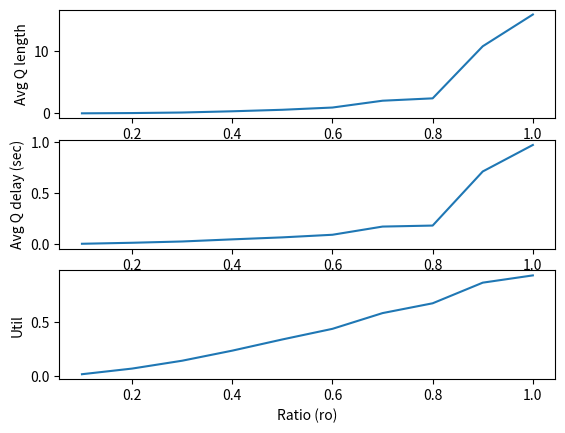

Write the Python code that produced this figure.
import heapq
import random
import math
import time
import matplotlib.pyplot as plt

loFlag = 0
sZqEFlag = 0
serForDept = 0
arrDeptCount = 0
busyCount = 0
# Parameters
class Params:
    def __init__(self, lambd, omega, k):        
        self.lambd = lambd 
        self.omega = omega
        self.k = k

# States and statistical counters        
class States:
    def __init__(self):
        
        # States
        self.queue = []        
        
        # Statistics
        self.util = 0.0         
        self.avgQdelay = 0.0
        self.avgQlength = 0.0
        self.served = 0


        #new
        self.serverStatus = []
        self.numberOfInTheQueue = 0
        self.numberDelayed = 0
        self.totalDelay = 0.0
        self.auQt = 0.0
        self.auBt =0.0
        self.nextInService = 0.0










    def update(self, sim, event):
        global busyCount
        if event.eventType == 'Arrival':
            for i in range(sim.params.k):
                if self.serverStatus[i] == 0:
                    self.serverStatus[i] = 1
                    self.served += 1
                    break
                elif self.serverStatus[i] == 1:
                    busyCount += 1
            if busyCount == sim.params.k:
                self.numberOfInTheQueue += 1
                self.queue.append(event.eventTime)
                self.auQt += len(self.queue)*(event.eventTime - sim.simclock)
                #busyCount = 0
            #for i in range(sim.params.k):
                #if self.serverStatus[i] == 1:
                    #busyCount += 1
            self.auBt += (busyCount/sim.params.k)*(event.eventTime - sim.simclock)
            busyCount = 0
        elif event.eventType == 'Departure':
            for i in range(sim.params.k):
                if self.serverStatus[i] == 1:
                    if self.queue:
                        self.nextInService = self.queue.pop(0)
                        self.numberOfInTheQueue -= 1
                        self.served += 1
                        self.totalDelay += event.eventTime - self.nextInService
                        global serForDept
                        serForDept = 1
                        self.auQt += len(self.queue)*(event.eventTime - sim.simclock)
                    else:
                        self.serverStatus[i] = 0
                    break
            for i in range(sim.params.k):
                if self.serverStatus[i] == 1:
                    busyCount += 1
            self.auBt += (busyCount/sim.params.k)*(event.eventTime - sim.simclock)
            busyCount = 0

    def printVariables(self):
        #print(self.queue)
        None    
    
    def finish(self, sim):
        #None
        self.avgQdelay = self.totalDelay/self.served
        self.avgQlength = self.auQt/sim.simclock
        #print(self.avgQdelay)
        #print(self.avgQlength)
        self.util = self.auBt/sim.simclock
        
    def printResults(self, sim):
        # DO NOT CHANGE THESE LINES
        print('MMk Results: lambda = %lf, omega = %lf, k = %d' % (sim.params.lambd, sim.params.omega, sim.params.k))
        print('MMk Total customer served: %d' % (self.served))
        print('MMk Average queue length: %lf' % (self.avgQlength))
        print('MMk Average customer delay in queue: %lf' % (self.avgQdelay))
        print('MMk Time-average server utility: %lf' % (self.util))
     
    def getResults(self, sim):
        return (self. avgQlength, self.avgQdelay, self.util)
   
class Event:
    def __init__(self, sim):
        self.eventType = None
        self.sim = sim
        self.eventTime = None
        
    def process(self, sim):
        raise Exception('Unimplemented process method for the event!')
    
    def __repr__(self):
        return self.eventType

class StartEvent(Event):
    def __init__(self, eventTime, sim):
        self.eventTime = eventTime
        self.eventType = 'START'
        self.sim = sim
        
    def process(self, sim):
        self.first_event_time = -(1/sim.params.lambd) * math.log(random.uniform(0,1),math.e)
        self.sim.scheduleEvent(ArrivalEvent(self.first_event_time, self.sim))
        global arrDeptCount
        arrDeptCount += 1
        #print("beginning e ",arrDeptCount)
        #None
                
class ExitEvent(Event):    
    def __init__(self, eventTime, sim):
        self.eventTime = eventTime
        self.eventType = 'EXIT'
        self.sim = sim
    
    def process(self, sim):
        #if sim.simclock > 10:
            #print("ergrgrhtghfgtjykgyhjfgdfjjggkgfjfgjgkhkjkkkhkyrik")
            #self.sim.scheduleEvent(ExitEvent(eventTime, self.sim))
        None

                                
class ArrivalEvent(Event):
    #new
    def __init__(self, eventTime, sim):
        self.eventTime = eventTime
        self.eventType = 'Arrival'
        self.sim = sim
        #new








    def process(self, sim):
        self.iaTime = -(1/sim.params.lambd) * math.log(random.uniform(0,1),math.e)
        #print(self.iaTime)
        self.naTime = self.iaTime + sim.simclock
        #print(self.naTime)
        self.sim.scheduleEvent(ArrivalEvent(self.naTime, self.sim))
        #time.sleep(1)
        #print(sim.states.queue)
        global arrDeptCount
        arrDeptCount += 1
        #print("normal arrival e ",arrDeptCount)
        if sim.states.served > 2500:
            self.sim.scheduleEvent(ExitEvent(self.naTime+0.1, self.sim))

        if not sim.states.queue:
            self.serTime = -(1/sim.params.omega) * math.log(random.uniform(0,1),math.e)
            self.nsTime = self.serTime + sim.simclock
            self.sim.scheduleEvent(DepartureEvent(self.nsTime, self.sim))
            #time.sleep(1)
            arrDeptCount -= 1
            #print("prothom departure e ",arrDeptCount)
        
class DepartureEvent(Event): 
    #new
    def __init__(self, eventTime, sim):
        self.eventTime = eventTime
        self.eventType = 'Departure'
        self.sim = sim
        #new




    def process(self, sim):
        global serForDept
        if serForDept == 1:
            self.serTime = -(1/sim.params.omega) * math.log(random.uniform(0,1),math.e)
            self.nsTime = self.serTime + sim.simclock
            serForDept = 0
            self.sim.scheduleEvent(DepartureEvent(self.nsTime, self.sim))
            #time.sleep(1)
            global arrDeptCount
            arrDeptCount -= 1
            #print("notun in service e ",arrDeptCount)


class Simulator:
    def __init__(self, seed):
        self.eventQ = []
        self.simclock = 0   
        self.seed = seed
        self.params = None
        self.states = None
        
    def initialize(self):
        self.simclock = 0        
        self.scheduleEvent(StartEvent(0, self))
        
    def configure(self, params, states):
        self.params = params
        self.states = states
        for i in range(self.params.k):
            self.states.serverStatus.append(0)
    def now(self):
        return self.simclock
        
    def scheduleEvent(self, event):
        heapq.heappush(self.eventQ, (event.eventTime, event))        
    
    def run(self):
        random.seed(self.seed)        
        self.initialize()
        
        while len(self.eventQ) > 0:
            time, event = heapq.heappop(self.eventQ)
            
            if event.eventType == 'EXIT':
                break
            
            if self.states != None:
                self.states.update(self, event)
                
            print (event.eventTime, 'Event', event)
            self.simclock = event.eventTime
            event.process(self)
            #new
            #print(self.states.queue)
     
        self.states.finish(self)   
    
    def printResults(self):
        self.states.printResults(self)
        
    def getResults(self):
        return self.states.getResults(self)
        

def experiment1():
    seed = 101    
    sim = Simulator(seed)
    sim.configure(Params(5.0/60, 8.0/60, 1), States())
    sim.run()
    sim.printResults()

def experiment2():
    seed = 110
    omega = 1000.0 / 60
    ratios = [u / 10.0 for u in range(1, 11)]

    avglength = []
    avgdelay = []
    util = []
    
    for ro in ratios:
        sim = Simulator(seed)
        sim.configure(Params(omega * ro, omega, 1), States())    
        sim.run()
        
        length, delay, utl = sim.getResults()
        avglength.append(length)
        avgdelay.append(delay)
        util.append(utl)
        
    plt.figure(1)
    plt.subplot(311)
    plt.plot(ratios, avglength)
    plt.xlabel('Ratio (ro)')
    plt.ylabel('Avg Q length')    

    
    plt.subplot(312)
    plt.plot(ratios, avgdelay)
    plt.xlabel('Ratio (ro)')
    plt.ylabel('Avg Q delay (sec)')    

    plt.subplot(313)
    plt.plot(ratios, util)
    plt.xlabel('Ratio (ro)')
    plt.ylabel('Util')    
    
    plt.show()          
    
def experiment3():
    # Similar to experiment2 but for different values of k; 1, 2, 3, 4
    # Generate the same plots
    #None
    seed = 110
    omega = 1000.0 / 60
    sim = Simulator(seed)
    ratios = [u / 10.0 for u in range(1, 11)]

    avglength = []
    avgdelay = []
    util = []

    for i in range(1,5,1):
        for ro in ratios:
            sim = Simulator(seed)
            sim.configure(Params(omega * ro, omega, i), States())
            sim.run()

            length, delay, utl = sim.getResults()
            avglength.append(length)
            avgdelay.append(delay)
            util.append(utl)

        plt.figure(1)
        plt.subplot(311)
        plt.plot(ratios, avglength)
        plt.xlabel('Ratio (ro)')
        plt.ylabel('Avg Q length')

        plt.subplot(312)
        plt.plot(ratios, avgdelay)
        plt.xlabel('Ratio (ro)')
        plt.ylabel('Avg Q delay (sec)')

        plt.subplot(313)
        plt.plot(ratios, util)
        plt.xlabel('Ratio (ro)')
        plt.ylabel('Util')

        plt.show()
        avglength = []
        avgdelay = []
        util = []




                            
def main():
    #experiment1()
    experiment2()
    #experiment3()        

          
if __name__ == "__main__":
    main()
                  
